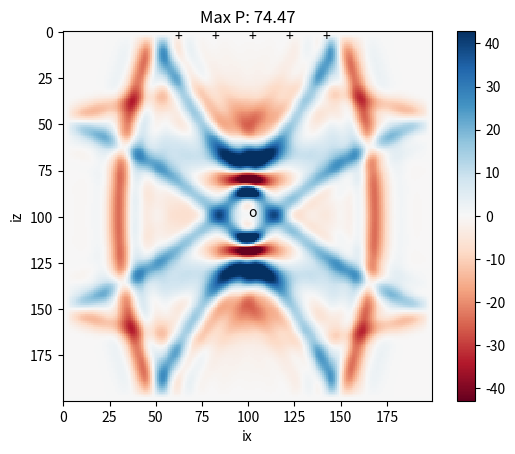
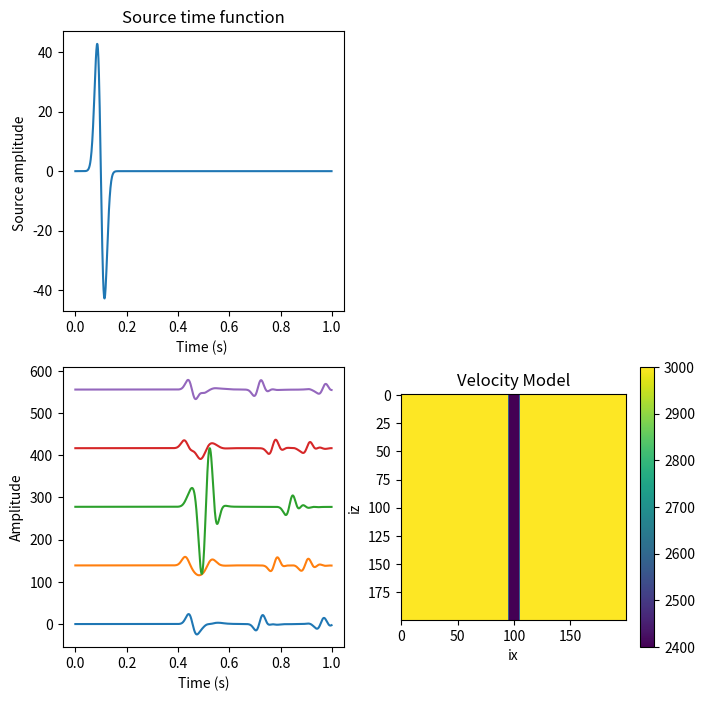

Generate these figures, in order, with matplotlib:
# This is a configuration step for the exercise. Please run it before the simulation code! 
%matplotlib notebook
import numpy as np
import matplotlib.pyplot as plt

# Simple finite difference solver 
# Acoustic wave equation  p_tt = c^2 p_xx + src
# 2-D regular grid

nx = 200      # grid points in x - 500
nz = 200      # grid points in z - 500
nt = 1000     # number of time steps
dx = 10.0     # grid increment in x - 1
dt = 0.001    # Time step
c0 = 3000.0   # velocity (can be an array) - 580
isx = nx // 2 # source index x - 250
isz = nz // 2 # source index z - 250
ist = 100     # shifting of source time function
f0 = 50.0     # dominant frequency of source (Hz)
isnap = 10    # snapshot frequency
T = 1.0 / f0  # dominant period
nop = 5       # length of operator

# Model type, available are "homogeneous", "fault_zone",
# "surface_low_velocity_zone", "random", "topography",
# "slab"
model_type = "fault_zone"

# Receiver locations
irx = np.array([60, 80, 100, 120, 140])
irz = np.array([5, 5, 5, 5, 5])
seis = np.zeros((len(irx), nt))

# Initialize pressure at different time steps and the second
# derivatives in each direction
p = np.zeros((nz, nx))
pold = np.zeros((nz, nx))
pnew = np.zeros((nz, nx))
pxx = np.zeros((nz, nx))
pzz = np.zeros((nz, nx))


# Initialize velocity model (the fun bit!)
c = np.zeros((nz, nx))

if model_type == "homogeneous":
    c += c0
elif model_type == "fault_zone":
    c += c0
    c[:, nx // 2 - 5: nx // 2 + 5] *= 0.8    
elif model_type == "surface_low_velocity_zone":
    c += c0
    c[1:10,:] *= 0.8
elif model_type == "random":
    pert = 0.4
    r = 2.0 * (np.random.rand(nz, nx) - 0.5) * pert
    c += c0 * (1 + r)   
elif model_type == "topography":
    c += c0
    c[0 : 10, 10 : 50] = 0                         
    c[0 : 10, 105 : 115] = 0                       
    c[0 : 30, 145 : 170] = 0
    c[10 : 40, 20 : 40]  = 0
    c[0 : 15, 50 : 105] *= 0.8    
elif model_type == "slab":
    c += c0
    c[110 : 125, 0 : 125] = 1.4 * c0
    for i in range(110, 180):
        c[i , i-5 : i + 15 ] = 1.4 * c0
else:
    raise NotImplementedError
    
cmax = c.max()

# Source time function Gaussian, nt + 1 as we loose the last one by diff
src = np.empty(nt + 1)
for it in range(nt):
    src[it] = np.exp(-1.0 / T ** 2 * ((it - ist) * dt) ** 2)
# Take the first derivative
src = np.diff(src) / dt
src[nt - 1] = 0

# Plot preparation

v = max([np.abs(src.min()), np.abs(src.max())])
# Initialize animated plot
image = plt.imshow(pnew, interpolation='nearest', animated=True,
                   vmin=-v, vmax=+v, cmap=plt.cm.RdBu)


# Plot the receivers
for x, z in zip(irx, irz):
    plt.text(x, z, '+')

plt.text(isx, isz, 'o')
plt.colorbar()
plt.xlabel('ix')
plt.ylabel('iz')


plt.ion()
#plt.show(block=False)

# required for seismograms
ir = np.arange(len(irx))

# Output Courant criterion
print("Courant Criterion eps :")
print(cmax*dt/dx)

# Time extrapolation
for it in range(nt):
    if nop==3:
        # calculate partial derivatives, be careful around the boundaries
        for i in range(1, nx - 1):
            pzz[:, i] = p[:, i + 1] - 2 * p[:, i] + p[:, i - 1]
        for j in range(1, nz - 1):
            pxx[j, :] = p[j - 1, :] - 2 * p[j, :] + p[j + 1, :]

    if nop==5:
        # calculate partial derivatives, be careful around the boundaries
        for i in range(2, nx - 2):
            pzz[:, i] = -1./12*p[:,i+2]+4./3*p[:,i+1]-5./2*p[:,i]+4./3*p[:,i-1]-1./12*p[:,i-2]
        for j in range(2, nz - 2):
            pxx[j, :] = -1./12*p[j+2,:]+4./3*p[j+1,:]-5./2*p[j,:]+4./3*p[j-1,:]-1./12*p[j-2,:]
                    
            
    pxx /= dx ** 2
    pzz /= dx ** 2

    # Time extrapolation
    pnew = 2 * p - pold + dt ** 2 * c ** 2 * (pxx + pzz)
    # Add source term at isx, isz
    pnew[isz, isx] = pnew[isz, isx] + src[it]

    # Plot every isnap-th iteration
    if it % isnap == 0:    # you can change the speed of the plot by increasing the plotting interval
        
        plt.title("Max P: %.2f" % p.max())
        image.set_data(pnew)
        plt.gcf().canvas.draw()

    pold, p = p, pnew

    # Save seismograms
    seis[ir, it] = p[irz[ir], irx[ir]]

# Plot the source time function and the seismograms 

plt.ioff()
plt.figure(figsize=(8, 8))

plt.subplot(221)
time = np.arange(nt) * dt
plt.plot(time, src)
plt.title('Source time function')
plt.xlabel('Time (s) ')
plt.ylabel('Source amplitude ')

#plt.subplot(222)
#ymax = seis.ravel().max()  
#for ir in range(len(seis)):
#    plt.plot(time, seis[ir, :] + ymax * ir)
#    plt.xlabel('Time (s)')
#    plt.ylabel('Amplitude')

plt.subplot(223)
ymax = seis.ravel().max()
for ir in range(len(seis)):
    plt.plot(time, seis[ir, :] + ymax * ir)
    plt.xlabel('Time (s)')
    plt.ylabel('Amplitude')

plt.subplot(224)
# The velocity model is influenced by the Earth model above
plt.title('Velocity Model')
plt.imshow(c)
plt.xlabel('ix')
plt.ylabel('iz')
plt.colorbar()

plt.show()



